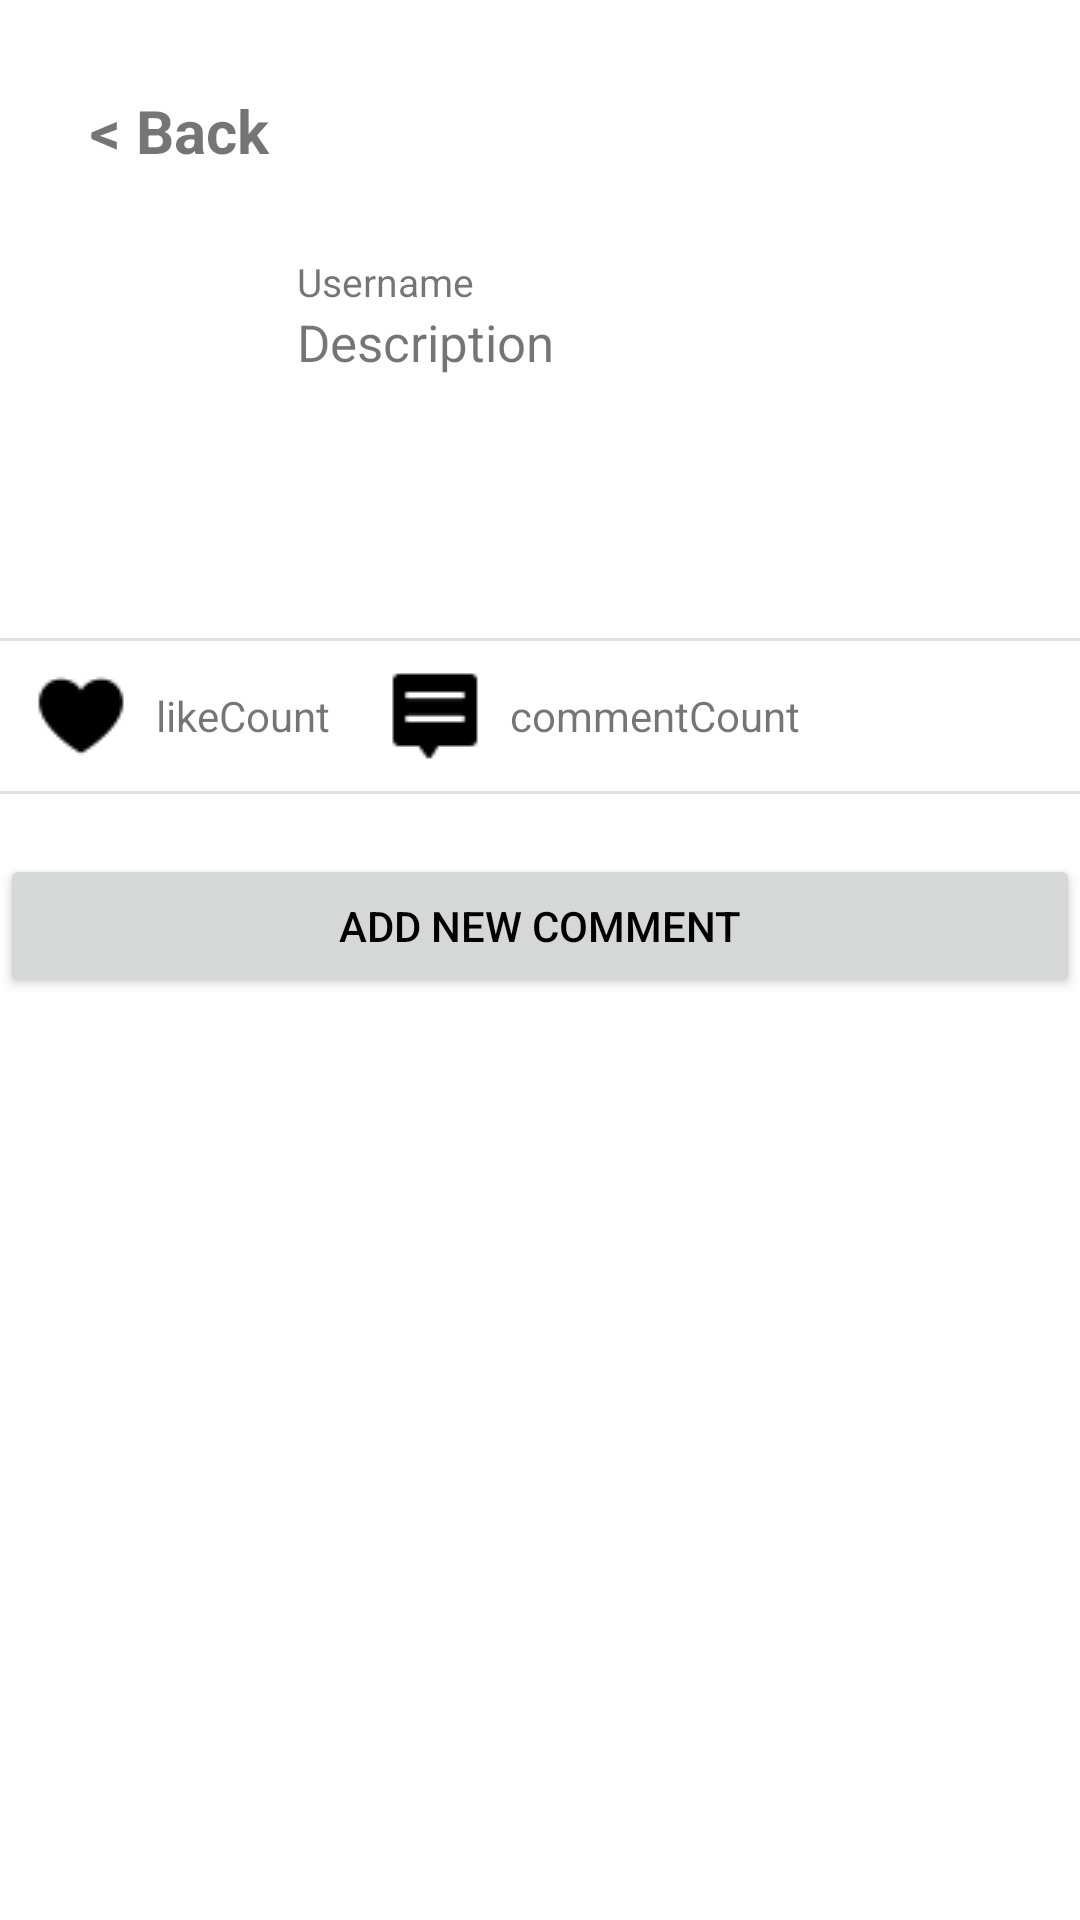

Layout XML and referenced resources for this Android screen:
<!-- AndroidManifest.xml: application theme Theme.KitaBercerita -->
<!-- res/layout/activity_post_detail.xml -->
<?xml version="1.0" encoding="utf-8"?>
<LinearLayout xmlns:android="http://schemas.android.com/apk/res/android"
    xmlns:app="http://schemas.android.com/apk/res-auto"
    xmlns:tools="http://schemas.android.com/tools"
    android:layout_width="match_parent"
    android:layout_height="match_parent"
    android:orientation="vertical"
    tools:context=".PostDetailActivity">

    <TextView
        android:id="@+id/detailBackBtn"
        android:layout_width="wrap_content"
        android:layout_height="wrap_content"
        android:layout_marginTop="30dp"
        android:layout_marginLeft="30dp"
        android:text="&lt; Back"
        android:textSize="20dp"
        android:textStyle="bold"
        />
    <LinearLayout
        android:layout_width="wrap_content"
        android:layout_height="wrap_content">
        <ImageView
            android:id="@+id/detailProfileImageView"
            android:layout_width="55dp"
            android:layout_height="55dp"
            android:layout_marginStart="32dp"
            android:layout_marginTop="28dp"
            app:layout_constraintStart_toStartOf="parent"
            app:layout_constraintTop_toTopOf="parent"
            tools:src="@tools:sample/avatars" />

        <LinearLayout
            android:id="@+id/detailPostTextGroup"
            android:layout_width="wrap_content"
            android:layout_height="wrap_content"
            android:layout_marginStart="12dp"
            android:layout_marginTop="28dp"
            android:orientation="vertical"
            app:layout_constraintStart_toEndOf="@+id/profileImageView"
            app:layout_constraintTop_toTopOf="parent">

            <TextView
                android:id="@+id/detailUserTxt"
                android:layout_width="wrap_content"
                android:layout_height="wrap_content"
                android:text="Username"
                android:textSize="13dp"/>

            <TextView
                android:id="@+id/detailDescriptionTxt"
                android:layout_width="275dp"
                android:layout_height="100dp"
                android:text="Description"
                android:textSize="17dp" />

        </LinearLayout>
    </LinearLayout>

    <View
        android:id="@+id/topDivider"
        android:layout_width="match_parent"
        android:layout_height="1dp"
        android:layout_marginTop="10dp"
        android:layout_marginBottom="10dp"
        android:background="?android:attr/listDivider" />

    <LinearLayout
        android:id="@+id/detailPostFunctionGroup"
        android:layout_width="wrap_content"
        android:layout_height="wrap_content"
        android:layout_marginStart="12dp"
        android:orientation="horizontal"
        android:gravity="center"
        app:layout_constraintStart_toEndOf="@+id/profileImageView"
        app:layout_constraintTop_toBottomOf="@+id/postTextGroup">

        <ImageButton
            android:id="@+id/detailLikeBtn"
            android:layout_width="30dp"
            android:layout_height="30dp"
            android:src="@drawable/like"
            android:background="@android:color/transparent"
            tools:layout_editor_absoluteX="109dp"
            tools:layout_editor_absoluteY="88dp"
            android:layout_marginEnd="10dp"/>

        <TextView
            android:id="@+id/detailLikeCountTxt"
            android:layout_width="wrap_content"
            android:layout_height="wrap_content"
            android:layout_weight="1"
            android:text="likeCount"
            android:layout_marginEnd="20dp"/>

        <ImageButton
            android:id="@+id/detailCommentBtn"
            android:layout_width="30dp"
            android:layout_height="30dp"
            android:src="@drawable/comment"
            android:background="@android:color/transparent"
            tools:layout_editor_absoluteX="204dp"
            tools:layout_editor_absoluteY="88dp"
            android:layout_marginEnd="10dp"/>

        <TextView
            android:id="@+id/detailCommentCountTxt"
            android:layout_width="wrap_content"
            android:layout_height="wrap_content"
            android:layout_weight="1"
            android:text="commentCount"
            android:layout_marginEnd="20dp"/>
    </LinearLayout>

    <View
        android:id="@+id/bottomDivider"
        android:layout_width="match_parent"
        android:layout_height="1dp"
        android:layout_marginTop="10dp"
        android:layout_marginBottom="10dp"
        android:background="?android:attr/listDivider" />


    <Button
        android:id="@+id/gotoInsertCommentBtn"
        android:layout_width="match_parent"
        android:layout_height="wrap_content"
        android:layout_marginTop="10dp"
        android:layout_marginBottom="10dp"
        android:text="Add New Comment"
        android:textColor="@color/black"/>

    <androidx.recyclerview.widget.RecyclerView
        android:id="@+id/commentRecyclerView"
        android:layout_width="match_parent"
        android:layout_height="match_parent" />


</LinearLayout>
<!-- resources referenced by this layout -->
<resources>
  <color name="black">#FF000000</color>
  <!-- drawable comment: png bitmap (drawable, 1647 bytes) -->
  <!-- drawable like: png bitmap (drawable, 1853 bytes) -->
  <style name="Theme.KitaBercerita" parent="Theme.MaterialComponents.DayNight.DarkActionBar">
          
          <item name="colorPrimary">@color/purple_500</item>
          <item name="colorPrimaryVariant">@color/purple_700</item>
          <item name="colorOnPrimary">@color/white</item>
          
          <item name="colorSecondary">@color/teal_200</item>
          <item name="colorSecondaryVariant">@color/teal_700</item>
          <item name="colorOnSecondary">@color/black</item>
          
          <item name="android:statusBarColor">?attr/colorPrimaryVariant</item>
          
      </style>
  <color name="purple_500">#FDE8A0</color>
  <color name="purple_700">#FCBC65</color>
  <color name="white">#FFFFFFFF</color>
  <color name="teal_200">#FF03DAC5</color>
  <color name="teal_700">#FF018786</color>
</resources>
